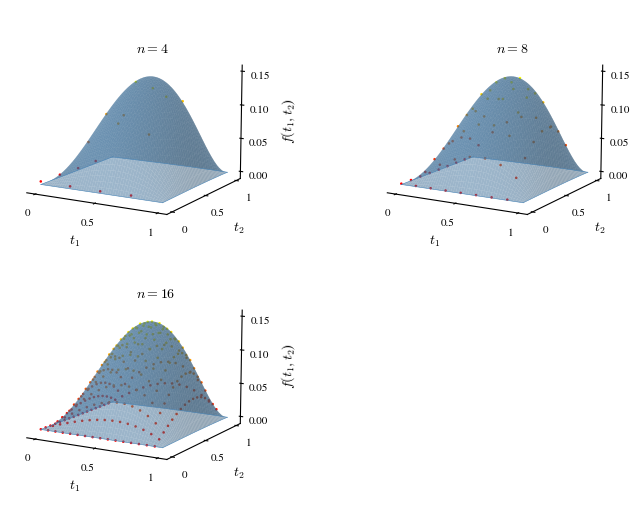

Write the Python code that produced this figure. (Note: this script raises an exception after producing the figure.)
import numpy as np
import matplotlib.pyplot as plt
import matplotlib
from numpy.linalg import eig
from matplotlib.figure import figaspect
from matplotlib import rc

# matplotlib.rcParams['mathtext.default'] = 'regular'
matplotlib.rcParams['mathtext.fontset'] = 'cm'
matplotlib.rcParams['font.family'] = 'STIXGeneral'


def exp_kernel(distance):
    return np.exp(-distance)

def cross_correlation(n, kernel_func, lamb):
    """ Construct the full matrix (I+lambda*K) (dim n^2 x n^2) in the equation: g = (I+K)f"""
    result = np.zeros([n**2,n**2])
    for i in range(n**2):
        for j in range(n**2):
            result[i,j]= lamb*matrix_entry(i,j,n, kernel_func)
            if i==j:
                result[i,j] = result[i,j] + 1
    return result

def matrix_entry(i, j, n, kernel_func):
    """ Return the (i,j) entry of the matrix K(‖x−x′‖),
        where K is the kernel generated by kernel_func, which takes two 3d vectors as input. e.g. kernel(point2, point1) = log(distance)
        i, j =  0,1,..., n^2-1
        If self_interact is false, the K(x,x') is undefined -> set to 0 
    """
    x1 = (i//n)/n; y1 = (i%n)/n; point1 = np.array([x1,y1])
    x2 = (j//n)/n; y2 = (j%n)/n; point2 = np.array([x2,y2])

    diff = np.abs(point1-point2)
    distance = np.sum(np.where(diff<1/2, diff, 1-diff))    ## Manhatten distance on a wrap around lattice of size 1x1
    entry = (1/n**2)*kernel_func(distance)
    return entry

def get_cyclic_reps(N):
    """ Return regular representations of cyclic group, sorted in ascending order of group elements: i.e. 0,1,..N-1"""
    A = []
    for i in range(N-1,-1,-1):
        A.append([1 if j == i else 0 for j in range(N)])
    perms = []    
    for i in range(N):
        perms.append(np.array([A[i-j] for j in range(N)]))
    I = perms.pop(-1)
    return [I] + perms

def get_cyclic_product_reps(N):
    """ Return INVERSE regular representations (permutation matrices of size N^2 x N^2) of the direct product of a cyclic group to itself, 
            sorted in ascending order of group elements: i.e. (0,0),(0,1),,..(N-1,N-1)"""
    group1 = get_cyclic_reps(N)
    group2 = get_cyclic_reps(N)
    reps = []
    for mat1 in group1:
        for mat2 in group2:
            reps.append(np.kron(mat1, mat2))
    sorted_reps = sorted(reps, key= lambda mat: np.argmax(mat[:,0]))
    return [rep.T for rep in sorted_reps]

def get_filter(N, kernel_func, lamb):
    """ first column of cross-correlation matrix"""
    m = [lamb*matrix_entry(0, 0, N, kernel_func)+1]
    for j in range(1,N**2):
            m.append(lamb*matrix_entry(0,j,N, kernel_func))
    return np.array(m)

def f(x, y):
    """ Function on lattice to be solved."""
    return (x-x**3)*(y-y**3)

def g(x,y, lamb):
    """ LHS of integral equation."""
    # def func(x):
    #     if x==0:
    #         return 0
    #     else:
    #         return np.exp(-x**2)*(-3+2*x**2+np.exp(2*x)*(3-6*x+4*x**2))/(8*x**4)        
    def func(x):
        if x >= 0 and x<0.5:
            return -3*np.exp(-x)-2*x*(5+x**2)+(1+2*x)*(21+4*x*(1+x))/(4*np.exp(1/2))
        elif x>=0.5 and x<=1:
            return 9*np.exp(-1+x)-2*x*(5+x**2)+(-1+2*x)*(21+4*x*(-1+x))/(4*np.exp(1/2))
        else:
            raise Exception("should not get here")
    vfunc = np.vectorize(func)
    return f(x, y) + lamb*vfunc(x)*vfunc(y)

def discretized_f(N):
    vec = []
    for i in range(N):
        for j in range(N):
            vec.append(f(i/N, j/N))
    return np.array(vec)

def discretized_g(lamb, N):
    vec = []
    for i in range(N):
        for j in range(N):
            vec.append(g(i/N, j/N, lamb))
    return np.array(vec)

# N1=50
# X,Y = np.meshgrid(1/N1*np.array(list(range(N1))), 1/N1*np.array(list(range(N1))))
# Z = g(X, Y, 1)
# plt.figure()
# ax = plt.axes(projection='3d')
# ax.plot_wireframe(X, Y, Z, color='blue', alpha=0.8)
# plt.show()


def plot_solution():
    kernel = exp_kernel
    lamb = 1
    fig = plt.figure(figsize=(10.3,7))
    err = []   

    for index, n in enumerate([4,8,16,32]):
            
        reps = get_cyclic_product_reps(n)
        filter = get_filter(n, kernel, lamb)
        approx = np.zeros([n**2, n**2])
        for i in range(n**2):
            approx = approx + filter[i]*reps[i]

        # A = cross_correlation(n, kernel, lamb)
        # print(np.linalg.norm(approx-A, ord='fro')/(n**4))

        g_vec = discretized_g(lamb, n)
        sol = np.reshape(np.linalg.inv(approx)@np.array([g_vec]).T,-1)

        eigs, _ = np.linalg.eig(approx)
        kappa = np.max(np.abs(eigs))/np.min(np.abs(eigs))
        print("n = " + str(n))
        print("Condition number = " + str(np.round(kappa,4)))
        # eigs, _ = np.linalg.eig(A)
        # print(np.max(np.abs(eigs)))

        f_vec = discretized_f(n)
        err.append(np.mean(np.abs(sol-f_vec)))

        ##### 3D plots  
        xs = np.repeat(1/n*np.array(list(range(n))),n)
        ys = np.tile(1/n*np.array(list(range(n))),n)
        

        ax = fig.add_subplot(2, 2, index+1, projection='3d')
        ax.grid(False)
        ax.xaxis.set_pane_color((1.0, 1.0, 1.0, 0.0))
        ax.yaxis.set_pane_color((1.0, 1.0, 1.0, 0.0))
        ax.zaxis.set_pane_color((1.0, 1.0, 1.0, 0.0))

        ax.scatter(xs, ys, sol, c=sol, label = "approx",cmap='autumn', marker= ".", alpha = 0.99, s=3)  

        N1 = 1000
        X,Y = np.meshgrid(1/N1*np.array(list(range(N1))), 1/N1*np.array(list(range(N1))))
        Z = f(X, Y)
        ax.plot_surface(X, Y, Z, color='steelblue', alpha=0.5, linewidth=0)  #, cmap=matplotlib.cm.Blues
        res = 1000
        x = np.linspace(0, (N1-1)/N1, res)
        ax.plot(x, 0*np.ones(res), f(x, 0), color='steelblue', lw=0.4, zorder=5)
        ax.plot(x, (N1-1)/N1*np.ones(res), f(x, (N1-1)/N1), color='steelblue', lw=0.4, zorder=5)
        ax.plot(0*np.ones(res), x, f(0, x), color='steelblue', lw=0.4, zorder=5)
        ax.plot((N1-1)/N1*np.ones(res), x, f((N1-1)/N1, x), color='steelblue', lw=0.4, zorder=5)

        # ax.set_title(rf'$n$ = {n}')
        plt.subplots_adjust(left=0, right=0.7, bottom=0, top=0.7, wspace=0, hspace=0)
        # ax.set_xlim(np.array([-1,1]))
        # ax.set_ylim(np.array([-1,1]))
        # ax.set_zlim(np.array([-1,1]))
        ax.azim = -60
        ax.dist = 12
        ax.elev = 12
        ax.set_xlabel(r'$t_1$',fontsize= 10,labelpad=0.3)
        ax.set_ylabel(r"$t_2$",fontsize= 10, labelpad=0.3)
        ax.set_zlabel(r"$f(t_1, t_2$)",fontsize= 10, labelpad = 0.3)
        plt.tick_params(axis='x', labelsize= 8, pad = 0)
        plt.tick_params(axis='y', labelsize= 8, pad = 0)
        plt.tick_params(axis='z', labelsize= 8, pad = 0)
        plt.xticks([0, 0.5, 1 ], ['0', '0.5','1'],fontsize= 8)
        plt.yticks([0, 0.5, 1 ], ['0', '0.5','1'],fontsize= 8)
        plt.locator_params(axis='z', nbins=4)
        plt.setp(ax.spines.values(), linewidth=0.4)
        ax.xaxis.set_rotate_label(False)
        ax.yaxis.set_rotate_label(False)
        # ax.zaxis.set_rotate_label(False)
        ax.text(0.5,0.5,0.185, rf'$n={n}$', fontsize = 10)
    plt.savefig("solution.pdf",bbox_inches='tight')

def plot_error():
    kernel = exp_kernel
    lamb = 1
    fig = plt.figure(figsize=(6,4))
    err = []   
    ns = np.array(range(4,34,4))
    for index, n in enumerate(ns):
        reps = get_cyclic_product_reps(n)
        filter = get_filter(n, kernel, lamb)
        approx = np.zeros([n**2, n**2])
        for i in range(n**2):
            approx = approx + filter[i]*reps[i]

        # A = cross_correlation(n, kernel, lamb)
        # print(np.linalg.norm(approx-A, ord='fro')/(n**4))

        g_vec = discretized_g(lamb, n)
        sol = np.reshape(np.linalg.inv(approx)@np.array([g_vec]).T,-1)

        eigs, _ = np.linalg.eig(approx)
        kappa = np.max(np.abs(eigs))/np.min(np.abs(eigs))
        print("n = " + str(n))
        print("Condition number = " + str(np.round(kappa,4)))
        # eigs, _ = np.linalg.eig(A)
        # print(np.max(np.abs(eigs)))

        f_vec = discretized_f(n)
        err.append(np.mean(np.abs(sol-f_vec)))
    err = np.array(err)
    plt.plot(ns, err, 'o', zorder=5)

    logx = np.log10(ns); logy = np.log10(err)
    coeffs = np.polyfit(logx,logy,deg=1); poly = np.poly1d(coeffs); yfit = lambda x: 10**(poly(np.log10(x)))
    a = np.round(coeffs[0],2); b = np.round(coeffs[1],2)
    plt.plot(ns,yfit(ns), "--", color = 'grey')
    plt.yscale("log")
    plt.xscale("log")
    plt.text(10,0.0005, rf"${a} \log n {b}$", fontsize = 10)
    plt.xlabel(r"$n$", fontsize= 10)
    plt.ylabel(r"$\frac{\Vert\mathbf{f}-f(\mathbf{t})\Vert_1}{n^2}$", fontsize=13, labelpad=0.01)
    # plt.show()
    plt.savefig("error.pdf")


if __name__ == "__main__":
    plot_solution()









